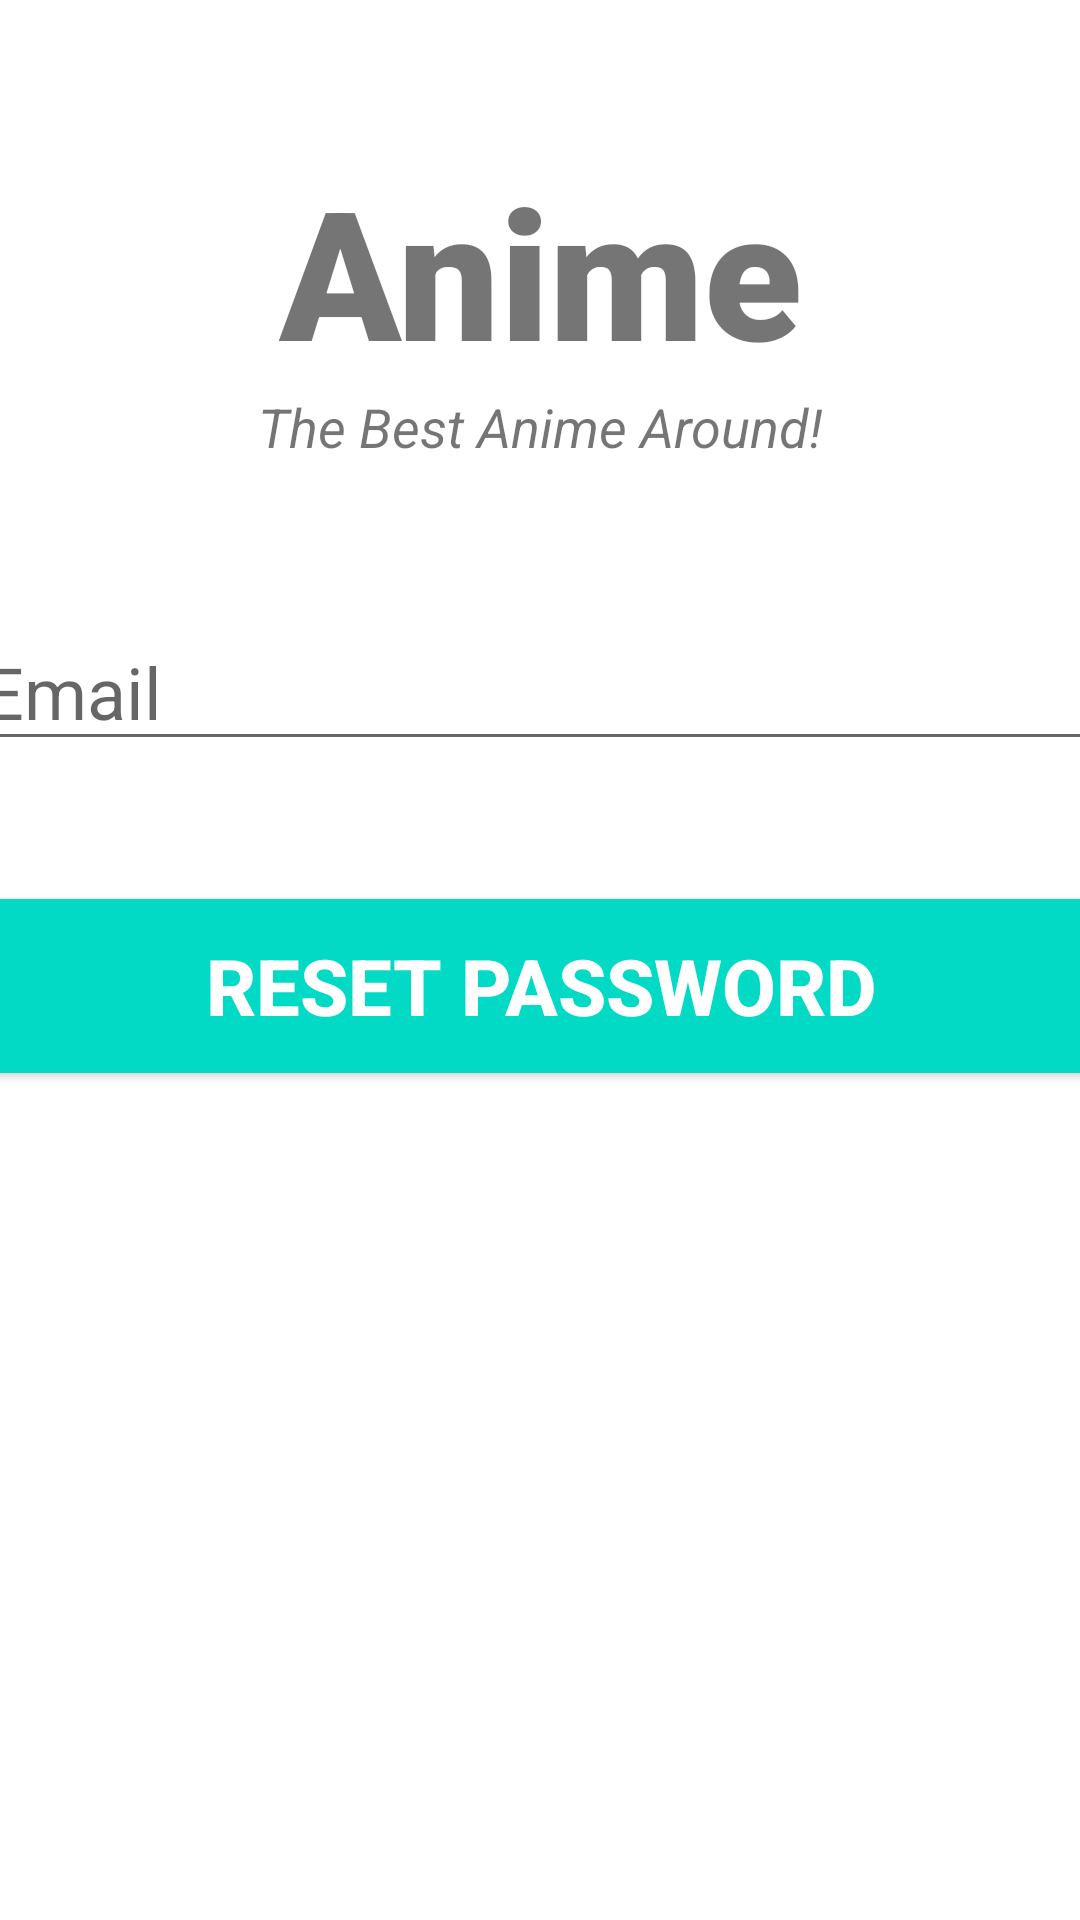

Produce the Android XML layout that renders to this screen, including the resource entries it uses.
<!-- AndroidManifest.xml: application theme Theme.AndroidEngineerExcercise -->
<!-- res/layout/activity_forgot_password.xml -->
<?xml version="1.0" encoding="utf-8"?>
<androidx.constraintlayout.widget.ConstraintLayout xmlns:android="http://schemas.android.com/apk/res/android"
    xmlns:app="http://schemas.android.com/apk/res-auto"
    xmlns:tools="http://schemas.android.com/tools"
    android:layout_width="match_parent"
    android:layout_height="match_parent"
    tools:context=".ForgotPassword"
    android:background="@drawable/gradient_list"
    android:id="@+id/mainLayout">

    <TextView
        android:id="@+id/banner"
        android:layout_width="match_parent"
        android:layout_height="wrap_content"
        android:text="@string/anime"
        android:textSize="60sp"
        android:textAlignment="center"
        android:textStyle="bold"
        android:fontFamily="sans-serif-black"
        app:layout_constraintTop_toTopOf="parent"
        app:layout_constraintRight_toRightOf="parent"
        app:layout_constraintLeft_toLeftOf="parent"
        android:layout_marginTop="50sp"/>

    <TextView
        android:id="@+id/bannerdescription"
        android:layout_width="wrap_content"
        android:layout_height="wrap_content"
        android:text="@string/the_best_anime_around"
        android:textStyle="italic"
        android:textSize="18sp"
        android:textAlignment="center"
        app:layout_constraintTop_toBottomOf="@+id/banner"
        app:layout_constraintLeft_toLeftOf="parent"
        app:layout_constraintRight_toRightOf="parent"/>

    <EditText
        android:id="@+id/email"
        android:layout_width="380sp"
        android:layout_height="wrap_content"
        android:layout_marginTop="50sp"
        android:ems="10"
        android:hint="@string/email"
        android:inputType="textEmailAddress"
        android:textSize="24sp"
        app:layout_constraintLeft_toLeftOf="parent"
        app:layout_constraintRight_toRightOf="parent"
        app:layout_constraintTop_toBottomOf="@+id/bannerdescription"
        android:autofillHints="" />

    <Button
        android:id="@+id/resetPassword"
        android:layout_width="380sp"
        android:layout_height="70sp"
        android:layout_marginTop="40sp"
        android:backgroundTint="@color/teal_200"
        android:text="@string/reset_password"
        android:textColor="#ffffff"
        android:textSize="26sp"
        android:textStyle="bold"
        app:layout_constraintLeft_toLeftOf="parent"
        app:layout_constraintRight_toRightOf="parent"
        app:layout_constraintTop_toBottomOf="@+id/email"/>

    <ProgressBar
        android:id="@+id/progressBar"
        android:layout_width="wrap_content"
        android:layout_height="wrap_content"
        style= "?android:attr/progressBarStyleLarge"
        android:layout_centerInParent="true"
        android:visibility="gone"
        tools:ignore="MissingConstraints"
        app:layout_constraintTop_toTopOf="parent"
        app:layout_constraintBottom_toBottomOf="parent"
        app:layout_constraintLeft_toLeftOf="parent"
        app:layout_constraintRight_toRightOf="parent"/>

</androidx.constraintlayout.widget.ConstraintLayout>
<!-- resources referenced by this layout -->
<resources>
  <string name="anime">Anime</string>
  <string name="email">Email</string>
  <string name="reset_password">Reset Password</string>
  <string name="the_best_anime_around">The Best Anime Around!</string>
  <style name="Theme.AndroidEngineerExcercise" parent="Theme.MaterialComponents.DayNight.NoActionBar">
          
          <item name="colorPrimary">@color/teal_200</item>
          <item name="colorPrimaryVariant">@color/teal_200</item>
          <item name="colorOnPrimary">@color/teal_200</item>
          
          <item name="colorSecondary">@color/teal_200</item>
          <item name="colorSecondaryVariant">@color/teal_200</item>
          <item name="colorOnSecondary">@color/teal_200</item>
          
          <item name="android:statusBarColor">@color/teal_200</item>
          
      </style>
  <!-- not gathered from this repository: default colours our renderer supplied (Android Studio template values) -->
  <color name="teal_200">#FF03DAC5</color>
</resources>
